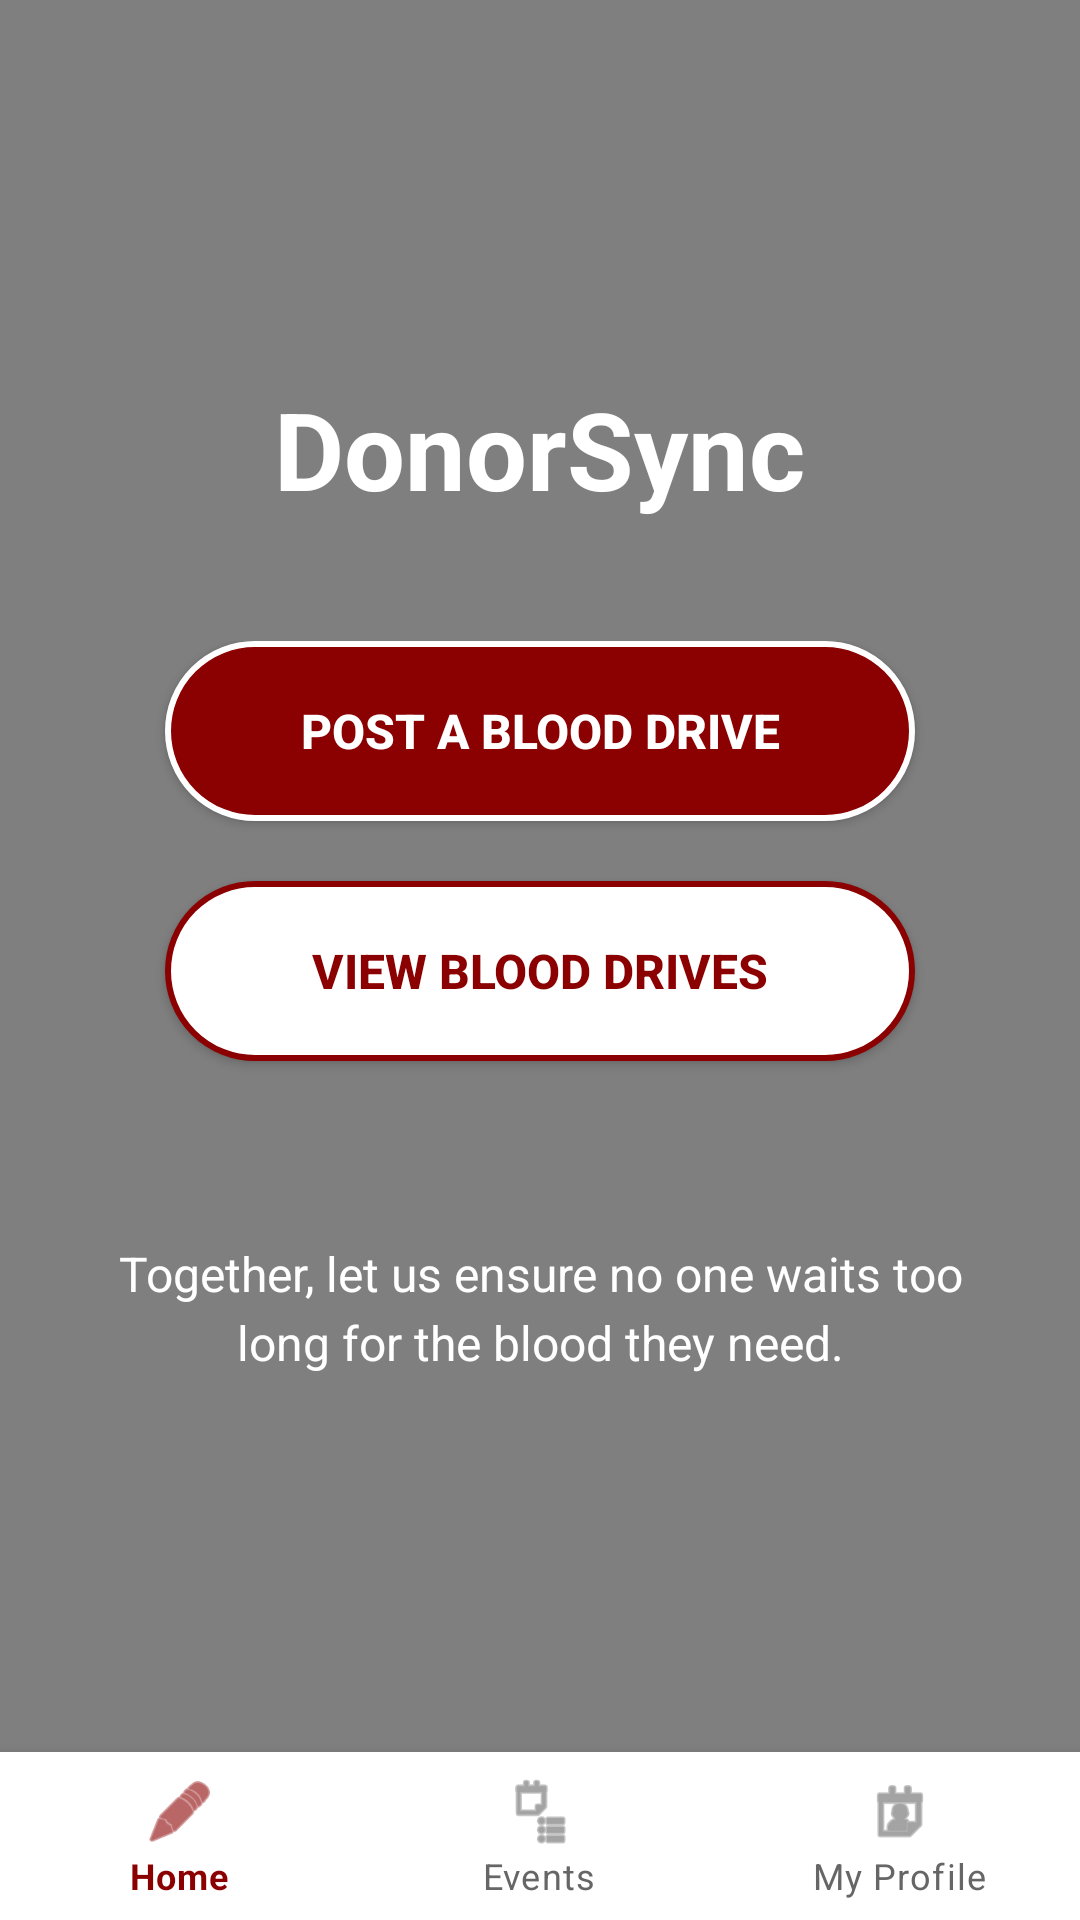

Reconstruct the res/layout file that produces this screen, plus the resources it refers to.
<!-- AndroidManifest.xml: application theme Theme.donorsync.NoActionBar -->
<!-- res/layout/activity_org_main.xml -->
<?xml version="1.0" encoding="utf-8"?>
<RelativeLayout xmlns:android="http://schemas.android.com/apk/res/android"
    android:layout_width="match_parent"
    android:layout_height="match_parent"
    xmlns:app="http://schemas.android.com/apk/res-auto">

    
    <androidx.viewpager2.widget.ViewPager2
        android:id="@+id/backgroundViewPager"
        android:layout_width="match_parent"
        android:layout_height="match_parent"
        android:alpha="0.7" />

    
    <View
        android:layout_width="match_parent"
        android:layout_height="match_parent"
        android:background="#80000000" />

    
    <LinearLayout
        android:layout_width="match_parent"
        android:layout_height="match_parent"
        android:orientation="vertical"
        android:gravity="center"
        android:padding="32dp"
        android:layout_above="@+id/bottom_navigation">

        
        <TextView
            android:layout_width="wrap_content"
            android:layout_height="wrap_content"
            android:text="DonorSync"
            android:textSize="36sp"
            android:textStyle="bold"
            android:textColor="#FFFFFF"
            android:layout_marginBottom="40dp" />

        
        <LinearLayout
            android:layout_width="match_parent"
            android:layout_height="wrap_content"
            android:orientation="vertical"
            android:gravity="center">

            
            <Button
                android:id="@+id/btn_post_drive"
                android:layout_width="250dp"
                android:layout_height="60dp"
                android:text="Post a Blood Drive"
                android:textSize="16sp"
                android:textStyle="bold"
                android:textColor="#FFFFFF"
                android:background="@drawable/rounded_button_primary"
                android:layout_marginBottom="20dp" />

            
            <Button
                android:id="@+id/btn_view_drives"
                android:layout_width="250dp"
                android:layout_height="60dp"
                android:text="View Blood Drives"
                android:textSize="16sp"
                android:textStyle="bold"
                android:textColor="#8B0000"
                android:background="@drawable/rounded_button_secondary"
                android:layout_marginBottom="20dp" />

        </LinearLayout>

        
        <TextView
            android:layout_width="match_parent"
            android:layout_height="wrap_content"
            android:text="Together, let us ensure no one waits too long for the blood they need."
            android:textSize="16sp"
            android:gravity="center"
            android:lineSpacingExtra="4dp"
            android:textColor="#FFFFFF"
            android:layout_marginTop="40dp" />

    </LinearLayout>

    
    <com.google.android.material.bottomnavigation.BottomNavigationView
        android:id="@+id/bottom_navigation"
        android:layout_width="match_parent"
        android:layout_height="wrap_content"
        android:layout_alignParentBottom="true"
        android:background="@android:color/white"
        app:menu="@menu/org_btm_nav_menu"
        app:itemIconTint="@color/org_nav_btm_color"
        app:itemTextColor="@color/org_nav_btm_color"
        app:labelVisibilityMode="labeled" />

</RelativeLayout>
<!-- resources referenced by this layout -->
<resources>
  <!-- drawable rounded_button_primary (drawable) -->
  <?xml version="1.0" encoding="utf-8"?>
  <shape xmlns:android="http://schemas.android.com/apk/res/android">
      <solid android:color="#8B0000" />
      <corners android:radius="30dp" />
      <stroke
          android:width="2dp"
          android:color="#FFFFFF" />
      <padding
          android:left="16dp"
          android:top="12dp"
          android:right="16dp"
          android:bottom="12dp" />
  </shape>
  <!-- drawable rounded_button_secondary (drawable) -->
  <?xml version="1.0" encoding="utf-8"?>
  <shape xmlns:android="http://schemas.android.com/apk/res/android">
      <solid android:color="#FFFFFF" />
      <corners android:radius="30dp" />
      <stroke
          android:width="2dp"
          android:color="#8B0000" />
      <padding
          android:left="16dp"
          android:top="12dp"
          android:right="16dp"
          android:bottom="12dp" />
  </shape>
  <style name="Theme.donorsync.NoActionBar">
          <item name="windowActionBar">false</item>
          <item name="windowNoTitle">true</item>
      </style>
</resources>
